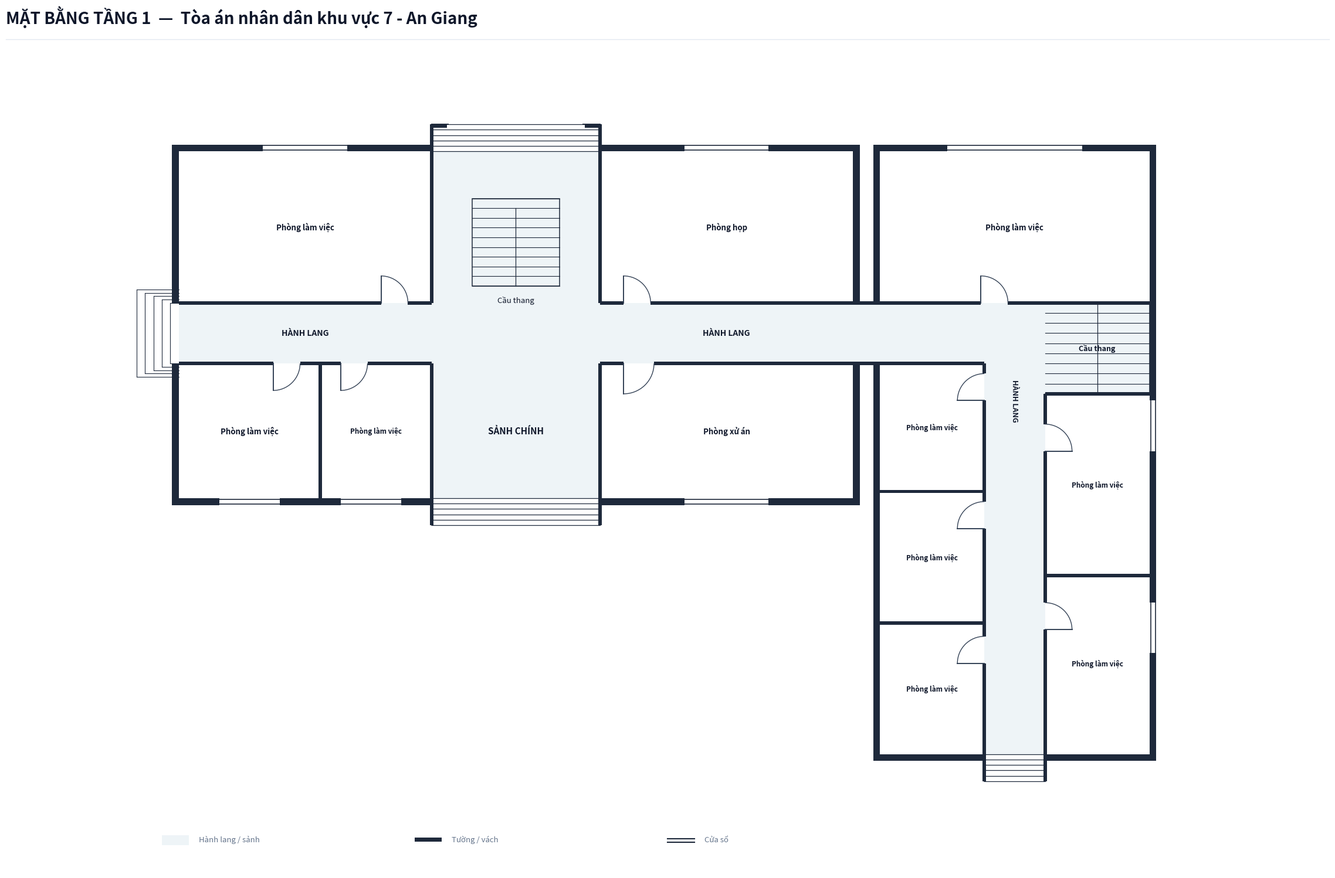

Python code for this plot:
import os
from typing import TypedDict, Tuple, List
import matplotlib.pyplot as plt
import matplotlib.patches as patches

class RoomDict(TypedDict):
    id: str
    name: str
    x: float
    y: float
    w: float
    h: float
    text_center: Tuple[float, float]
    door: Tuple[float, float, float, str]

def create_floorplan_tang1():
    # ---------------------------------------------------------
    # 1. SETUP CANVAS & CANVAS STYLING
    # ---------------------------------------------------------
    fig = plt.figure(figsize=(24, 16), dpi=300)
    ax = fig.add_axes([0.02, 0.05, 0.96, 0.88])
    ax.set_aspect('equal')
    ax.axis('off')
    fig.patch.set_facecolor('#ffffff')

    # Color Palette according to Spec
    COLOR_WALL = '#1e293b'          # Dark slate structural wall & partitions
    COLOR_FILL_CORRIDOR = '#eef4f7'  # Soft pastel grey-cyan fill for corridor/lobby
    COLOR_ROOM_FILL = '#ffffff'     # Pure white for room interior
    COLOR_DOOR_SWING = '#334155'    # Dark slate door panel and arc
    COLOR_TEXT_MAIN = '#0f172a'     # Deep navy text
    COLOR_TEXT_MUTED = '#64748b'    # Muted grey text

    WALL_THICKNESS = 0.20  # 200mm exterior wall
    PART_THICKNESS = 0.10  # 100mm interior wall
    W = WALL_THICKNESS

    # ---------------------------------------------------------
    # 2. HEADER & LEGEND
    # ---------------------------------------------------------
    # Header Title (Including Building Name, NO Subtitle line)
    fig.text(0.03, 0.955, 'MẶT BẰNG TẦNG 1  —  Tòa án nhân dân khu vực 7 - An Giang', color='#0f172a', fontsize=20, fontweight='bold', family='sans-serif')
    
    # Header horizontal line
    header_line = plt.Line2D([0.03, 0.97], [0.938, 0.938], transform=fig.transFigure, color='#e2e8f0', linewidth=1.0)
    fig.lines.append(header_line)

    # Legend Box at Bottom Left
    lg_x, lg_y = -0.5, -15.2
    # Legend Item 1: Corridor fill
    ax.add_patch(patches.Rectangle((lg_x, lg_y), 0.8, 0.3, facecolor=COLOR_FILL_CORRIDOR, edgecolor='none', zorder=1))
    ax.text(lg_x + 1.1, lg_y + 0.05, 'Hành lang / sảnh', color=COLOR_TEXT_MUTED, fontsize=9.5, va='bottom')

    # Legend Item 2: Wall
    ax.add_patch(patches.Rectangle((lg_x + 7.5, lg_y + 0.1), 0.8, 0.12, facecolor=COLOR_WALL, edgecolor='none', zorder=1))
    ax.text(lg_x + 8.6, lg_y + 0.05, 'Tường / vách', color=COLOR_TEXT_MUTED, fontsize=9.5, va='bottom')

    # Legend Item 3: Window
    ax.plot([lg_x + 15.0, lg_x + 15.8], [lg_y + 0.2, lg_y + 0.2], color=COLOR_WALL, linewidth=1.5, zorder=1)
    ax.plot([lg_x + 15.0, lg_x + 15.8], [lg_y + 0.08, lg_y + 0.08], color=COLOR_WALL, linewidth=1.5, zorder=1)
    ax.text(lg_x + 16.1, lg_y + 0.05, 'Cửa sổ', color=COLOR_TEXT_MUTED, fontsize=9.5, va='bottom')

    # ---------------------------------------------------------
    # 3. CORRIDOR & LOBBY BACKGROUND FILL (SEAMLESS CONNECTING DOORWAY)
    # ---------------------------------------------------------
    # Tòa 1 Horizontal Corridor (X: 0 to 20.0, Y: -0.9 to 0.9)
    ax.add_patch(patches.Rectangle((0.0, -0.9), 20.0, 1.8, facecolor=COLOR_FILL_CORRIDOR, edgecolor='none', zorder=1))

    # Tòa 1 Front Main Lobby Space (X: 7.5 to 12.5, Y: -4.9 to -0.9)
    ax.add_patch(patches.Rectangle((7.5, -4.9), 5.0, 4.0, facecolor=COLOR_FILL_CORRIDOR, edgecolor='none', zorder=1))

    # Tòa 1 Rear Stair & Passage Hall (X: 7.5 to 12.5, Y: 0.9 to 5.4)
    ax.add_patch(patches.Rectangle((7.5, 0.9), 5.0, 4.5, facecolor=COLOR_FILL_CORRIDOR, edgecolor='none', zorder=1))

    # CONNECTING DOORWAY PASSAGE BETWEEN TÒA 1 & TÒA 2 (X: 20.0 to 23.9, Y: -0.9 to 0.9)
    ax.add_patch(patches.Rectangle((20.0, -0.9), 3.9, 1.8, facecolor=COLOR_FILL_CORRIDOR, edgecolor='none', zorder=1))

    # Tòa 2 Vertical Corridor (X: 23.9 to 25.7, Y: -12.5 to 0.9)
    ax.add_patch(patches.Rectangle((23.9, -12.5), 1.8, 13.4, facecolor=COLOR_FILL_CORRIDOR, edgecolor='none', zorder=1))

    # ---------------------------------------------------------
    # 4. ROOM DEFINITIONS (AN GIANG 7 SURVEY DATA - 11 ROOMS TOTAL)
    # ---------------------------------------------------------
    rooms: List[RoomDict] = [
        # --- TÒA 1 (TÒA CHÍNH - 5 ROOMS) ---
        # 1. Phòng làm việc (11.5 x 6) - North-West Wing
        {
            'id': 'P1_1', 'name': 'Phòng làm việc',
            'x': 0.0, 'y': 0.9, 'w': 7.5, 'h': 4.5,
            'text_center': (3.75, 3.15),
            'door': (6.0, 0.9, 0.8, 'N_IN_RIGHT')
        },
        # 2. Phòng họp (15 x 6.5) - North-East Wing
        {
            'id': 'P1_2', 'name': 'Phòng họp',
            'x': 12.5, 'y': 0.9, 'w': 7.5, 'h': 4.5,
            'text_center': (16.25, 3.15),
            'door': (13.2, 0.9, 0.8, 'N_IN_RIGHT')
        },
        # 3. Phòng làm việc (5.7 x 3.7) - South-West Wing Left
        {
            'id': 'P1_3', 'name': 'Phòng làm việc',
            'x': 0.0, 'y': -4.9, 'w': 4.2, 'h': 4.0,
            'text_center': (2.1, -2.9),
            'door': (2.8, -0.9, 0.8, 'S_IN_RIGHT')
        },
        # 4. Phòng làm việc (4.5 x 3.5) - South-West Wing Right
        {
            'id': 'P1_4', 'name': 'Phòng làm việc',
            'x': 4.2, 'y': -4.9, 'w': 3.3, 'h': 4.0,
            'text_center': (5.85, -2.9),
            'door': (4.8, -0.9, 0.8, 'S_IN_RIGHT')
        },
        # 5. Phòng xử án (11.5 x 6) - South-East Wing
        {
            'id': 'P1_5', 'name': 'Phòng xử án',
            'x': 12.5, 'y': -4.9, 'w': 7.5, 'h': 4.0,
            'text_center': (16.25, -2.9),
            'door': (13.2, -0.9, 0.9, 'S_IN_RIGHT')
        },

        # --- TÒA 2 (TÒA PHỤ - 6 ROOMS) ---
        # 6. Phòng làm việc 1 - North Room of Tòa 2
        {
            'id': 'P2_1', 'name': 'Phòng làm việc',
            'x': 20.8, 'y': 0.9, 'w': 8.0, 'h': 4.5,
            'text_center': (24.8, 3.15),
            'door': (23.8, 0.9, 0.8, 'N_IN_RIGHT')
        },
        # 7. Phòng làm việc 2 - Left Wing Upper
        {
            'id': 'P2_2', 'name': 'Phòng làm việc',
            'x': 20.8, 'y': -4.7, 'w': 3.1, 'h': 3.8,
            'text_center': (22.35, -2.8),
            'door': (23.9, -2.0, 0.8, 'E_IN_UP')
        },
        # 8. Phòng làm việc 3 - Left Wing Middle
        {
            'id': 'P2_3', 'name': 'Phòng làm việc',
            'x': 20.8, 'y': -8.6, 'w': 3.1, 'h': 3.9,
            'text_center': (22.35, -6.65),
            'door': (23.9, -5.8, 0.8, 'E_IN_UP')
        },
        # 9. Phòng làm việc 4 - Left Wing Lower
        {
            'id': 'P2_4', 'name': 'Phòng làm việc',
            'x': 20.8, 'y': -12.5, 'w': 3.1, 'h': 3.9,
            'text_center': (22.35, -10.55),
            'door': (23.9, -9.8, 0.8, 'E_IN_UP')
        },
        # 10. Phòng làm việc 5 - Right Wing Middle
        {
            'id': 'P2_5', 'name': 'Phòng làm việc',
            'x': 25.7, 'y': -7.2, 'w': 3.1, 'h': 5.4,
            'text_center': (27.25, -4.5),
            'door': (25.7, -3.5, 0.8, 'W_IN_UP')
        },
        # 11. Phòng làm việc 6 - Right Wing Lower
        {
            'id': 'P2_6', 'name': 'Phòng làm việc',
            'x': 25.7, 'y': -12.5, 'w': 3.1, 'h': 5.3,
            'text_center': (27.25, -9.8),
            'door': (25.7, -8.8, 0.8, 'W_IN_UP')
        },
    ]

    # Draw Room Background Fills (Pure white `#ffffff`)
    for r in rooms:
        rect = patches.Rectangle((r['x'], r['y']), r['w'], r['h'], facecolor=COLOR_ROOM_FILL, edgecolor='none', zorder=2)
        ax.add_patch(rect)

    # ---------------------------------------------------------
    # 5. STAIRCASE & ENTRANCE/EXIT STEPS
    # ---------------------------------------------------------
    # --- 5.1 Central Staircase inside Tòa 1 North Hall ---
    stair_x, stair_y, stair_w, stair_h = 8.7, 1.4, 2.6, 2.6
    stair_bg = patches.Rectangle((stair_x, stair_y), stair_w, stair_h, facecolor=COLOR_FILL_CORRIDOR, edgecolor=COLOR_WALL, linewidth=1.1, zorder=3)
    ax.add_patch(stair_bg)

    num_treads = 9
    for i in range(num_treads + 1):
        sy = stair_y + i * (stair_h / num_treads)
        ax.plot([stair_x, stair_x + stair_w], [sy, sy], color=COLOR_WALL, linewidth=0.8, zorder=4)

    # Vertical divider line down center starting from step 2
    mid_x = stair_x + stair_w / 2.0
    top_step_y = stair_y + (num_treads - 1) * (stair_h / num_treads)
    ax.plot([mid_x, mid_x], [stair_y, top_step_y], color=COLOR_WALL, linewidth=0.9, zorder=4)

    # Staircase label underneath box
    ax.text(stair_x + stair_w / 2.0, stair_y - 0.3, 'Cầu thang', color=COLOR_TEXT_MAIN, fontsize=9.5, ha='center', va='top', zorder=5)

    # --- 5.2 Tòa 2 Upper Right Staircase (X: 25.7 to 28.8, Y: -1.8 to 0.9) ---
    stair2_x, stair2_y, stair2_w, stair2_h = 25.7, -1.8, 3.1, 2.7
    stair2_bg = patches.Rectangle((stair2_x, stair2_y), stair2_w, stair2_h, facecolor=COLOR_FILL_CORRIDOR, edgecolor='none', zorder=3)
    ax.add_patch(stair2_bg)

    # Draw North, East, South outline of Tòa 2 Staircase box (West X=25.7 open to corridor)
    ax.plot([stair2_x, stair2_x + stair2_w], [stair2_y + stair2_h, stair2_y + stair2_h], color=COLOR_WALL, linewidth=1.1, zorder=4) # North wall
    ax.plot([stair2_x + stair2_w, stair2_x + stair2_w], [stair2_y, stair2_y + stair2_h], color=COLOR_WALL, linewidth=1.1, zorder=4) # East outer wall
    ax.plot([stair2_x, stair2_x + stair2_w], [stair2_y, stair2_y], color=COLOR_WALL, linewidth=1.1, zorder=4) # South partition wall

    for i in range(num_treads + 1):
        sy = stair2_y + i * (stair2_h / num_treads)
        ax.plot([stair2_x, stair2_x + stair2_w], [sy, sy], color=COLOR_WALL, linewidth=0.8, zorder=4)

    mid2_x = stair2_x + stair2_w / 2.0
    ax.plot([mid2_x, mid2_x], [stair2_y, stair2_y + stair2_h], color=COLOR_WALL, linewidth=0.9, zorder=4)
    ax.text(stair2_x + stair2_w / 2.0, stair2_y + stair2_h / 2.0, 'Cầu thang', color=COLOR_TEXT_MAIN, fontsize=9.0, fontweight='bold', ha='center', va='center', zorder=5)

    # 1. Tòa 1 Front Main Entrance Steps at Bottom (South: Y = -4.9 to -5.7)
    for sy in [-4.9, -5.06, -5.22, -5.38, -5.54, -5.70]:
        ax.plot([7.5, 12.5], [sy, sy], color=COLOR_WALL, linewidth=0.9, zorder=4)
    ax.plot([7.5, 7.5], [-4.9, -5.70], color=COLOR_WALL, linewidth=1.2, zorder=4)
    ax.plot([12.5, 12.5], [-4.9, -5.70], color=COLOR_WALL, linewidth=1.2, zorder=4)

    # 2. Tòa 1 Rear Exit Steps at Top (North: Y = 5.4 to 6.2)
    for sy in [5.4, 5.56, 5.72, 5.88, 6.04, 6.20]:
        ax.plot([7.5, 12.5], [sy, sy], color=COLOR_WALL, linewidth=0.9, zorder=4)
    ax.plot([7.5, 7.5], [5.4, 6.20], color=COLOR_WALL, linewidth=1.2, zorder=4)
    ax.plot([12.5, 12.5], [5.4, 6.20], color=COLOR_WALL, linewidth=1.2, zorder=4)
    ax.plot([7.5, 8.0], [6.20, 6.20], color=COLOR_WALL, linewidth=1.4, zorder=4)
    ax.plot([12.0, 12.5], [6.20, 6.20], color=COLOR_WALL, linewidth=1.4, zorder=4)

    # Outdoor Side Steps at Tòa 1 West Exit (X = 0.0)
    for i in range(5):
        dx = -0.25 * (i + 1)
        dy = 0.9 + i * 0.1
        ax.plot([dx, 0.0], [dy, dy], color=COLOR_WALL, linewidth=0.8, zorder=2)
        ax.plot([dx, 0.0], [-dy, -dy], color=COLOR_WALL, linewidth=0.8, zorder=2)
        ax.plot([dx, dx], [-dy, dy], color=COLOR_WALL, linewidth=0.8, zorder=2)

    # Outdoor Entrance Steps at Tòa 2 South Exit (Y = -12.5 to -13.3)
    for sy in [-12.5, -12.66, -12.82, -12.98, -13.14, -13.30]:
        ax.plot([23.9, 25.7], [sy, sy], color=COLOR_WALL, linewidth=0.9, zorder=4)
    ax.plot([23.9, 23.9], [-12.5, -13.30], color=COLOR_WALL, linewidth=1.2, zorder=4)
    ax.plot([25.7, 25.7], [-12.5, -13.30], color=COLOR_WALL, linewidth=1.2, zorder=4)

    # Labels for Lobby and Corridors
    ax.text(10.0, -2.9, 'SẢNH CHÍNH', color=COLOR_TEXT_MAIN, fontsize=11.0, fontweight='bold', ha='center', va='center', zorder=5)
    ax.text(3.75, 0.0, 'HÀNH LANG', color=COLOR_TEXT_MAIN, fontsize=10.0, fontweight='bold', ha='center', va='center', zorder=5)
    ax.text(16.25, 0.0, 'HÀNH LANG', color=COLOR_TEXT_MAIN, fontsize=10.0, fontweight='bold', ha='center', va='center', zorder=5)
    ax.text(24.8, -2.0, 'HÀNH LANG', color=COLOR_TEXT_MAIN, fontsize=9.0, fontweight='bold', ha='center', va='center', rotation=-90, zorder=5)

    # ---------------------------------------------------------
    # 6. DRAW WALLS (CLEAN WALL OPENINGS AT ALL DOORS)
    # ---------------------------------------------------------
    def draw_wall(x, y, w, h):
        rect = patches.Rectangle((x, y), w, h, facecolor=COLOR_WALL, edgecolor='none', zorder=10)
        ax.add_patch(rect)

    # =========================================================
    # --- TÒA 1 (TÒA CHÍNH EXTERIOR WALLS) ---
    # =========================================================
    draw_wall(-W, -4.9 - W, W, 4.0 + W)                  # West outer wall (bottom segment)
    draw_wall(-W, 0.9, W, 4.5 + W)                       # West outer wall (top segment)

    draw_wall(20.0, -4.9 - W, W, 4.0 + W)                # East outer wall (bottom segment Y: -4.9-W to -0.9)
    draw_wall(20.0, 0.9, W, 4.5 + W)                     # East outer wall (top segment Y: 0.9 to 5.4+W)

    draw_wall(-W, 5.4, 7.5 + W + PART_THICKNESS/2, W)     # North outer wall (left segment)
    draw_wall(12.5 - PART_THICKNESS/2, 5.4, 7.5 + W + PART_THICKNESS/2, W) # North outer wall (right segment)

    draw_wall(-W, -4.9 - W, 7.5 + W + PART_THICKNESS/2, W)# South outer wall (left segment)
    draw_wall(12.5 - PART_THICKNESS/2, -4.9 - W, 7.5 + W + PART_THICKNESS/2, W) # South outer wall (right segment)

    # Tòa 1 Entrance / Exit Cheek Walls & Hooks
    draw_wall(7.5 - PART_THICKNESS/2, -5.7, PART_THICKNESS, 0.8) # South cheek left
    draw_wall(12.5 - PART_THICKNESS/2, -5.7, PART_THICKNESS, 0.8)# South cheek right

    draw_wall(7.5 - PART_THICKNESS/2, 5.4, PART_THICKNESS, 0.8)  # North cheek left
    draw_wall(12.5 - PART_THICKNESS/2, 5.4, PART_THICKNESS, 0.8) # North cheek right
    draw_wall(7.5 - PART_THICKNESS/2, 6.2 - PART_THICKNESS, 0.5, PART_THICKNESS) # Hook left
    draw_wall(12.5 + PART_THICKNESS/2 - 0.5, 6.2 - PART_THICKNESS, 0.5, PART_THICKNESS) # Hook right

    # Tòa 1 Corridor Wall Lines with CLEAN DOOR CUTOUTS (Y = 0.9 & Y = -0.9)
    # North Corridor Wall (Y = 0.9)
    draw_wall(0.0, 0.9 - PART_THICKNESS/2, 6.0, PART_THICKNESS)   # P1_1 before door
    draw_wall(6.8, 0.9 - PART_THICKNESS/2, 0.7, PART_THICKNESS)   # P1_1 after door to stair hall
    draw_wall(12.5, 0.9 - PART_THICKNESS/2, 0.7, PART_THICKNESS)  # Stair hall to P1_2 door
    draw_wall(14.0, 0.9 - PART_THICKNESS/2, 6.0, PART_THICKNESS)  # P1_2 after door

    # South Corridor Wall (Y = -0.9)
    draw_wall(0.0, -0.9 - PART_THICKNESS/2, 2.8, PART_THICKNESS)  # P1_3 before door
    draw_wall(3.6, -0.9 - PART_THICKNESS/2, 1.2, PART_THICKNESS)  # Between P1_3 & P1_4 door
    draw_wall(5.6, -0.9 - PART_THICKNESS/2, 1.9, PART_THICKNESS)  # P1_4 after door
    draw_wall(12.5, -0.9 - PART_THICKNESS/2, 0.7, PART_THICKNESS) # Lobby to P1_5 door
    draw_wall(14.1, -0.9 - PART_THICKNESS/2, 5.9, PART_THICKNESS) # P1_5 after door

    # Tòa 1 Internal Vertical Partitions
    draw_wall(7.5 - PART_THICKNESS/2, 0.9, PART_THICKNESS, 4.5)
    draw_wall(12.5 - PART_THICKNESS/2, 0.9, PART_THICKNESS, 4.5)

    draw_wall(4.2 - PART_THICKNESS/2, -4.9, PART_THICKNESS, 4.0)
    draw_wall(7.5 - PART_THICKNESS/2, -4.9, PART_THICKNESS, 4.0)
    draw_wall(12.5 - PART_THICKNESS/2, -4.9, PART_THICKNESS, 4.0)

    # =========================================================
    # --- CONNECTING DOORWAY PASSAGE WALLS (BETWEEN TÒA 1 & TÒA 2) ---
    # =========================================================
    draw_wall(20.0, 0.9 - PART_THICKNESS/2, 0.8, PART_THICKNESS)
    draw_wall(20.0, -0.9 - PART_THICKNESS/2, 0.8, PART_THICKNESS)

    # =========================================================
    # --- TÒA 2 (TÒA PHỤ EXTERIOR WALLS & PARTITIONS) ---
    # =========================================================
    # West outer wall of Tòa 2 (X = 20.8 - W, split at Y: -0.9 to 0.9 for connecting doorway, NO WINDOWS)
    draw_wall(20.8 - W, -12.5 - W, W, 11.6 + W)              # Bottom segment Y: -12.5-W to -0.9
    draw_wall(20.8 - W, 0.9, W, 4.5 + W)                       # Top segment Y: 0.9 to 5.4+W

    draw_wall(28.8, -12.5 - W, W, 17.9 + 2*W)                  # East outer wall of Tòa 2

    draw_wall(20.8 - W, 5.4, 8.0 + 2*W, W)                     # North top wall of Tòa 2 (Flush top line with Tòa 1)

    draw_wall(20.8 - W, -12.5 - W, 3.1 + W + PART_THICKNESS/2, W) # South bottom wall (left segment)
    draw_wall(25.7 - PART_THICKNESS/2, -12.5 - W, 3.1 + W + PART_THICKNESS/2, W) # South bottom wall (right segment)

    # Tòa 2 South Entrance Cheek Walls (Y = -12.5 down to -13.3)
    draw_wall(23.9 - PART_THICKNESS/2, -13.3, PART_THICKNESS, 0.8)
    draw_wall(25.7 - PART_THICKNESS/2, -13.3, PART_THICKNESS, 0.8)

    # Tòa 2 North Room South Partition (Y = 0.9) with CLEAN DOOR CUTOUT for P2_1
    draw_wall(20.8, 0.9 - PART_THICKNESS/2, 3.0, PART_THICKNESS)  # X: 20.8 to 23.8
    draw_wall(24.6, 0.9 - PART_THICKNESS/2, 4.2, PART_THICKNESS)  # X: 24.6 to 28.8

    # Tòa 2 Left Vertical Corridor Wall (X = 23.9) with CLEAN DOOR CUTOUTS
    draw_wall(23.9 - PART_THICKNESS/2, -1.2, PART_THICKNESS, 0.3) # Y: -0.9 to -1.2
    draw_wall(23.9 - PART_THICKNESS/2, -5.0, PART_THICKNESS, 3.0) # Y: -5.0 to -2.0
    draw_wall(23.9 - PART_THICKNESS/2, -9.0, PART_THICKNESS, 3.2) # Y: -9.0 to -5.8
    draw_wall(23.9 - PART_THICKNESS/2, -12.5, PART_THICKNESS, 2.7)# Y: -12.5 to -9.8

    # Tòa 2 Right Vertical Corridor Wall (X = 25.7) - OPEN AT STAIRCASE (Y: -1.8 to 0.9)
    draw_wall(25.7 - PART_THICKNESS/2, -2.7, PART_THICKNESS, 0.9) # Y: -2.7 to -1.8 (Below staircase open entry)
    draw_wall(25.7 - PART_THICKNESS/2, -8.0, PART_THICKNESS, 4.5) # Y: -8.0 to -3.5
    draw_wall(25.7 - PART_THICKNESS/2, -12.5, PART_THICKNESS, 3.7)# Y: -12.5 to -8.8

    # Tòa 2 Horizontal Room Partitions
    draw_wall(20.8, -0.9 - PART_THICKNESS/2, 3.1, PART_THICKNESS) # Y: -0.9 (Top wall of P2_2)
    draw_wall(20.8, -4.7 - PART_THICKNESS/2, 3.1, PART_THICKNESS)
    draw_wall(20.8, -8.6 - PART_THICKNESS/2, 3.1, PART_THICKNESS)
    draw_wall(25.7, -1.8 - PART_THICKNESS/2, 3.1 + W, PART_THICKNESS) # Staircase South Wall | P2_5
    draw_wall(25.7, -7.2 - PART_THICKNESS/2, 3.1 + W, PART_THICKNESS) # P2_5 | P2_6

    # ---------------------------------------------------------
    # 7. DRAW WINDOWS ON EXTERIOR WALLS
    # ---------------------------------------------------------
    def draw_window(x, y, w, h, is_horizontal=True):
        if is_horizontal:
            ax.add_patch(patches.Rectangle((x, y - 0.02), w, h + 0.04, facecolor='#ffffff', edgecolor='none', zorder=11))
            ax.plot([x, x + w], [y + 0.03, y + 0.03], color=COLOR_WALL, linewidth=1.2, zorder=12)
            ax.plot([x, x + w], [y + h - 0.03, y + h - 0.03], color=COLOR_WALL, linewidth=1.2, zorder=12)
        else:
            ax.add_patch(patches.Rectangle((x - 0.02, y), w + 0.04, h, facecolor='#ffffff', edgecolor='none', zorder=11))
            ax.plot([x + 0.03, x + 0.03], [y, y + h], color=COLOR_WALL, linewidth=1.2, zorder=12)
            ax.plot([x + w - 0.03, x + w - 0.03], [y, y + h], color=COLOR_WALL, linewidth=1.2, zorder=12)

    # Tòa 1 North Windows
    draw_window(2.5, 5.4, 2.5, W, is_horizontal=True)    # P1_1
    draw_window(15.0, 5.4, 2.5, W, is_horizontal=True)   # P1_2

    # Tòa 1 South Windows
    draw_window(1.2, -4.9 - W, 1.8, W, is_horizontal=True) # P1_3
    draw_window(4.8, -4.9 - W, 1.8, W, is_horizontal=True) # P1_4
    draw_window(15.0, -4.9 - W, 2.5, W, is_horizontal=True)# P1_5

    # Tòa 2 North Windows
    draw_window(22.8, 5.4, 4.0, W, is_horizontal=True)   # P2_1

    # Tòa 2 East Outer Windows
    draw_window(28.8, -3.5, W, 1.5, is_horizontal=False) # P2_5
    draw_window(28.8, -9.5, W, 1.5, is_horizontal=False) # P2_6

    # ---------------------------------------------------------
    # 8. DRAW DOORS & SWINGS
    # ---------------------------------------------------------
    def draw_door(x, y, size, mode):
        if mode == 'N_IN_RIGHT':
            ax.plot([x, x], [y, y + size], color=COLOR_DOOR_SWING, linewidth=1.4, zorder=15)
            arc = patches.Arc((x, y), size*2, size*2, angle=0, theta1=0, theta2=90,
                              color=COLOR_DOOR_SWING, linestyle='-', linewidth=1.0, zorder=14)
            ax.add_patch(arc)
        elif mode == 'S_IN_RIGHT':
            ax.plot([x, x], [y, y - size], color=COLOR_DOOR_SWING, linewidth=1.4, zorder=15)
            arc = patches.Arc((x, y), size*2, size*2, angle=0, theta1=270, theta2=360,
                              color=COLOR_DOOR_SWING, linestyle='-', linewidth=1.0, zorder=14)
            ax.add_patch(arc)
        elif mode == 'E_IN_UP':
            ax.plot([x, x - size], [y, y], color=COLOR_DOOR_SWING, linewidth=1.4, zorder=15)
            arc = patches.Arc((x, y), size*2, size*2, angle=0, theta1=90, theta2=180,
                              color=COLOR_DOOR_SWING, linestyle='-', linewidth=1.0, zorder=14)
            ax.add_patch(arc)
        elif mode == 'W_IN_UP':
            ax.plot([x, x + size], [y, y], color=COLOR_DOOR_SWING, linewidth=1.4, zorder=15)
            arc = patches.Arc((x, y), size*2, size*2, angle=0, theta1=0, theta2=90,
                              color=COLOR_DOOR_SWING, linestyle='-', linewidth=1.0, zorder=14)
            ax.add_patch(arc)

    for r in rooms:
        dx, dy, dsize, dmode = r['door']
        draw_door(dx, dy, dsize, dmode)

    # ---------------------------------------------------------
    # 9. DRAW ROOM LABELS (FULL ROOM NAME FROM SURVEY DATA)
    # ---------------------------------------------------------
    for r in rooms:
        cx, cy = r['text_center']
        font_sz = 8.5 if r['w'] < 4.0 else 9.5
        ax.text(cx, cy, r['name'], color=COLOR_TEXT_MAIN, fontsize=font_sz, fontweight='bold', ha='center', va='center', zorder=15)

    # Limits & Bounds
    ax.set_xlim(-2.5, 31.5)
    ax.set_ylim(-16.0, 8.5)

    # Save target output in AnGiang/AnGiang7/Tang1
    target_dir = r"c:\Users\Tam\Desktop\BanVeThietKe\AnGiang\AnGiang7\Tang1"
    os.makedirs(target_dir, exist_ok=True)
    out_path = os.path.join(target_dir, "mat_bang_tang_1.png")
    plt.savefig(out_path, dpi=300, bbox_inches='tight', facecolor=fig.get_facecolor(), edgecolor='none')
    print(f"SUCCESS: Generated AnGiang7 Floor 1 (Clean Doors & Wall Cutouts) floorplan PNG at {out_path}")

    plt.close(fig)

if __name__ == '__main__':
    create_floorplan_tang1()
